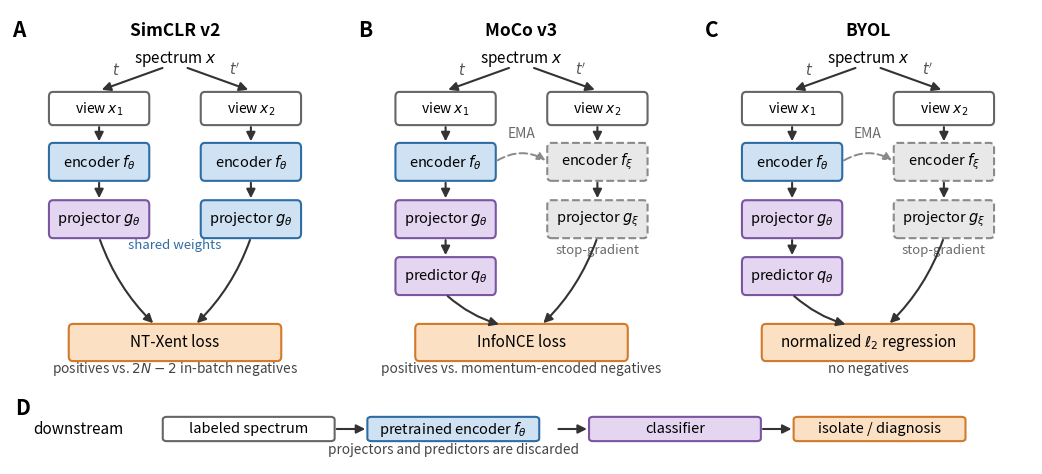

Reproduce this figure in Python. (Note: this script raises an exception after producing the figure.)
"""Figure 1: the three self-supervised objectives compared in this work.

Draws SimCLR v2, MoCo v3 and BYOL side by side so that the structural
progression is visible: two gradient-carrying branches contrasted against
negatives, one gradient branch plus a momentum branch contrasted against
negatives, and one gradient branch plus a momentum branch with no negatives
at all. A shared strip at the bottom shows how the pretrained encoder is
reused downstream.
"""

import argparse

import matplotlib

matplotlib.use("Agg")
import matplotlib.pyplot as plt
from matplotlib.patches import FancyArrowPatch, FancyBboxPatch

GRAD = "#CFE2F3"      # branch that receives gradients
GRAD_E = "#2E6DA4"
FROZEN = "#E8E8E8"    # momentum / stop-gradient branch
FROZEN_E = "#8A8A8A"
LOSS = "#FBE0C4"
LOSS_E = "#D2792A"
HEAD = "#E4D5F0"
HEAD_E = "#7A55A0"

LX, RX, BW, BH = 2.7, 7.3, 3.0, 0.92


def box(ax, x, y, text, fc, ec, w=BW, h=BH, style="round,pad=0.02,rounding_size=0.12",
        fs=10.5, ls="-"):
    ax.add_patch(FancyBboxPatch((x - w / 2, y - h / 2), w, h, boxstyle=style,
                                facecolor=fc, edgecolor=ec, linewidth=1.5, linestyle=ls))
    ax.text(x, y, text, ha="center", va="center", fontsize=fs, zorder=5)


def arrow(ax, p0, p1, ls="-", color="#333333", lw=1.5, rad=0.0):
    ax.add_patch(FancyArrowPatch(p0, p1, arrowstyle="-|>", mutation_scale=13,
                                 linewidth=lw, color=color, linestyle=ls,
                                 connectionstyle=f"arc3,rad={rad}", zorder=4))


def draw_panel(ax, kind, title, letter):
    ax.set_xlim(0, 10); ax.set_ylim(1.05, 10.6); ax.axis("off")
    ax.text(0.05, 10.35, letter, fontsize=15, fontweight="bold", ha="left", va="top")
    ax.text(5, 10.3, title, fontsize=12.5, ha="center", va="top", fontweight="bold")

    momentum = kind in ("moco", "byol")
    rc, re_ = (FROZEN, FROZEN_E) if momentum else (GRAD, GRAD_E)
    rls = "--" if momentum else "-"

    ax.text(5, 9.35, "spectrum $x$", fontsize=11, ha="center", va="center")
    arrow(ax, (4.7, 9.15), (LX, 8.55)); arrow(ax, (5.3, 9.15), (RX, 8.55))
    ax.text(3.2, 8.95, "$t$", fontsize=10.5, ha="center", color="#555555")
    ax.text(6.8, 8.95, "$t'$", fontsize=10.5, ha="center", color="#555555")

    box(ax, LX, 8.1, "view $x_1$", "#FFFFFF", "#666666", h=0.8, fs=10)
    box(ax, RX, 8.1, "view $x_2$", "#FFFFFF", "#666666", h=0.8, fs=10)
    arrow(ax, (LX, 7.7), (LX, 7.2)); arrow(ax, (RX, 7.7), (RX, 7.2))

    box(ax, LX, 6.75, "encoder $f_\\theta$", GRAD, GRAD_E)
    box(ax, RX, 6.75, "encoder $f_\\xi$" if momentum else "encoder $f_\\theta$", rc, re_, ls=rls)
    arrow(ax, (LX, 6.29), (LX, 5.76)); arrow(ax, (RX, 6.29), (RX, 5.76))

    box(ax, LX, 5.3, "projector $g_\\theta$", HEAD, HEAD_E)
    box(ax, RX, 5.3, "projector $g_\\xi$" if momentum else "projector $g_\\theta$", rc, re_, ls=rls)

    if momentum:
        ax.add_patch(FancyArrowPatch((LX + BW / 2, 6.75), (RX - BW / 2, 6.75),
                                     arrowstyle="-|>", mutation_scale=12, linewidth=1.4,
                                     color="#8A8A8A", linestyle=(0, (4, 2)),
                                     connectionstyle="arc3,rad=-0.32", zorder=3))
        ax.text(5, 7.35, "EMA", fontsize=10, ha="center", color="#6A6A6A", style="italic")
        ax.text(RX, 4.42, "stop-gradient", fontsize=9.5, ha="center", color="#6A6A6A",
                style="italic")
        arrow(ax, (LX, 4.84), (LX, 4.32))
        box(ax, LX, 3.86, "predictor $q_\\theta$", HEAD, HEAD_E)
        ly = 3.40
    else:
        ax.text(5, 4.55, "shared weights", fontsize=9.5, ha="center", color="#2E6DA4",
                style="italic")
        ly = 4.84

    arrow(ax, (LX, ly), (4.4, 2.62), rad=0.12)
    arrow(ax, (RX, 4.84 if momentum else ly), (5.6, 2.62), rad=-0.12)

    if kind == "simclr":
        txt, sub = "NT-Xent loss", "positives vs. $2N-2$ in-batch negatives"
    elif kind == "moco":
        txt, sub = "InfoNCE loss", "positives vs. momentum-encoded negatives"
    else:
        txt, sub = "normalized $\\ell_2$ regression", "no negatives"
    box(ax, 5, 2.18, txt, LOSS, LOSS_E, w=6.4, h=0.9, fs=11)
    ax.text(5, 1.42, sub, fontsize=9.8, ha="center", color="#444444", style="italic")


def main():
    p = argparse.ArgumentParser()
    p.add_argument("--output", default="figures/fig1.png")
    p.add_argument("--dpi", type=int, default=300)
    a = p.parse_args()

    fig = plt.figure(figsize=(13.2, 5.9))
    gs = fig.add_gridspec(2, 3, height_ratios=[6.0, 1.15], hspace=0.02, wspace=0.05)

    for i, (kind, title) in enumerate([("simclr", "SimCLR v2"), ("moco", "MoCo v3"),
                                       ("byol", "BYOL")]):
        draw_panel(fig.add_subplot(gs[0, i]), kind, title, "ABC"[i])

    ax = fig.add_subplot(gs[1, :]); ax.set_xlim(0, 30); ax.set_ylim(0, 3.1); ax.axis("off")
    ax.text(0.15, 2.82, "D", fontsize=15, fontweight="bold", ha="left", va="top")
    ax.text(2.0, 1.5, "downstream", fontsize=11, ha="center", va="center")
    for x, t, fc, ec in [(7.0, "labeled spectrum", "#FFFFFF", "#666666"),
                         (13.0, "pretrained encoder $f_\\theta$", GRAD, GRAD_E),
                         (19.5, "classifier", HEAD, HEAD_E),
                         (25.5, "isolate / diagnosis", LOSS, LOSS_E)]:
        box(ax, x, 1.5, t, fc, ec, w=5.0, h=1.0, fs=10.5)
    for x0, x1 in [(9.5, 10.5), (16.0, 17.0), (22.0, 23.0)]:
        arrow(ax, (x0, 1.5), (x1, 1.5))
    ax.text(13.0, 0.42, "projectors and predictors are discarded", fontsize=9.8,
            ha="center", color="#444444", style="italic")

    fig.savefig(a.output, dpi=a.dpi, bbox_inches="tight", pad_inches=0.05)
    print(f"wrote {a.output}")


if __name__ == "__main__":
    main()
